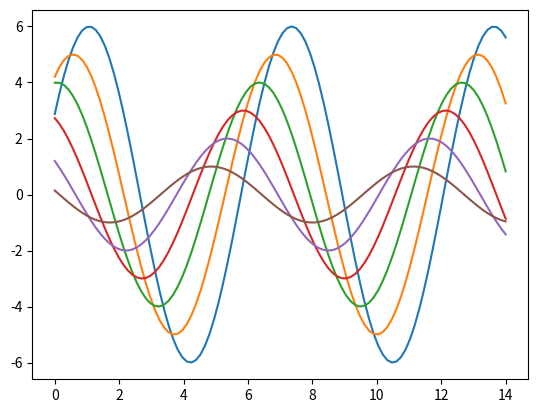

Python code for this plot:
import numpy as np
import matplotlib as mpl
import matplotlib.pyplot as plt
import seaborn as sns

np.random.seed(sum(map(ord, "aesthetics")))

def sinplot(flip=1):
    x = np.linspace(0, 14, 100)
    for i in range(1, 7):
        plt.plot(x, np.sin(x + i * .5) * (7 - i) * flip)

sinplot()
plt.show()